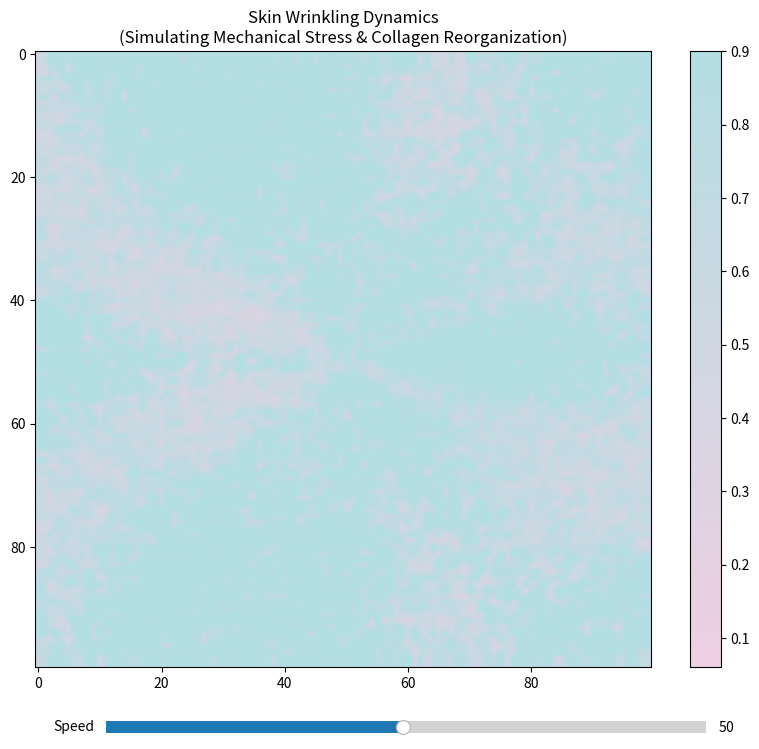

Reproduce this figure in Python.
import numpy as np
import matplotlib.pyplot as plt
from matplotlib.animation import FuncAnimation
from matplotlib.colors import LinearSegmentedColormap
from matplotlib.widgets import Slider

class SkinWrinklingModel:
    def __init__(self, size=100, dt=1.0):
        """
        Initialize the skin wrinkling pattern model.
        
        Parameters:
        - size: Size of the grid (size x size)
        - dt: Time step
        """
        self.size = size
        self.dt = dt
        
        # Initialize the grid
        self.U = np.ones((size, size))  # Activator (mechanical stress)
        self.V = np.zeros((size, size))  # Inhibitor (collagen resistance)
        self.C = np.zeros((size, size))  # Collagen orientation
        
        # Set parameters for skin wrinkling
        # Parameters tuned to match skin mechanics
        self.Du, self.Dv = 0.14, 0.06  # Diffusion rates
        self.f, self.k = 0.035, 0.065  # Feed and kill rates
        self.stress_rate = 0.02        # Rate of stress accumulation
        self.collagen_rate = 0.01      # Rate of collagen reorganization
        
        # Initialize skin wrinkling pattern
        self.init_wrinkling()
            
    def init_wrinkling(self):
        """Initialize skin wrinkling pattern with biologically realistic conditions."""
        # Create initial conditions based on skin structure
        # Start with a uniform skin surface
        x = np.linspace(-1, 1, self.size)
        y = np.linspace(-1, 1, self.size)
        X, Y = np.meshgrid(x, y)
        
        # Create initial collagen orientation with more natural variation
        # This represents the initial collagen fiber network
        theta = np.arctan2(Y, X)
        self.C = np.sin(4 * theta) + 0.5 * np.sin(2 * theta) + 0.2 * np.random.random((self.size, self.size))
        
        # Add initial mechanical stress with more natural variation
        # This represents the initial skin tension
        stress = np.random.normal(0, 0.1, (self.size, self.size))
        self.V = 0.5 + stress + 0.1 * np.sin(4 * X) * np.cos(4 * Y)
        
        # Initialize collagen resistance with more natural variation
        # Higher in areas with aligned collagen
        self.U = 1 - 0.5 * np.abs(self.C) + 0.1 * np.random.random((self.size, self.size))
        
        # Add biological noise to simulate tissue variability
        noise = np.random.normal(0, 0.02, (self.size, self.size))
        self.V += noise
        self.V = np.clip(self.V, 0, 1)

    def laplacian(self, Z):
        """Calculate the Laplacian of the grid using a 3x3 convolution."""
        Ztop = Z[0:-2, 1:-1]
        Zleft = Z[1:-1, 0:-2]
        Zbottom = Z[2:, 1:-1]
        Zright = Z[1:-1, 2:]
        Zcenter = Z[1:-1, 1:-1]
        return (Ztop + Zleft + Zbottom + Zright - 4 * Zcenter)

    def update(self):
        """Update the grid for one time step."""
        # Calculate the Laplacian
        Lu = self.laplacian(self.U)
        Lv = self.laplacian(self.V)
        Lc = self.laplacian(self.C)
        
        # Calculate the reaction terms with more organic variation
        # This represents the interaction between mechanical stress and collagen
        uv2 = self.U[1:-1, 1:-1] * self.V[1:-1, 1:-1] * self.V[1:-1, 1:-1]
        
        # Add temporal variation to parameters
        stress_var = self.stress_rate * (1 + 0.1 * np.sin(0.1 * np.random.random()))
        collagen_var = self.collagen_rate * (1 + 0.1 * np.cos(0.1 * np.random.random()))
        
        # Update collagen orientation with more organic dynamics
        self.C[1:-1, 1:-1] += self.dt * (0.1 * Lc + collagen_var * self.V[1:-1, 1:-1] * 
                                        np.sin(2 * np.pi * self.C[1:-1, 1:-1]) * 
                                        (1 + 0.2 * np.sin(0.05 * self.C[1:-1, 1:-1])))
        self.C = np.clip(self.C, -1, 1)
        
        # Stress accumulation effect with more natural variation
        stress_effect = 1 + stress_var * (np.abs(self.C[1:-1, 1:-1]) + 0.5 * self.V[1:-1, 1:-1]) * \
                       (1 + 0.1 * np.sin(0.2 * self.V[1:-1, 1:-1]))
        
        # Update the grid with more organic dynamics
        # Add a small amount of noise to simulate tissue variability
        noise = np.random.normal(0, 0.001, (self.size-2, self.size-2))
        
        # Update with feedback from collagen orientation and natural variation
        self.U[1:-1, 1:-1] += self.dt * (self.Du * Lu - uv2 + self.f * (1 - self.U[1:-1, 1:-1]) + 
                                        0.1 * np.abs(self.C[1:-1, 1:-1]) * (1 + 0.1 * np.sin(0.1 * self.U[1:-1, 1:-1]))) + noise
        self.V[1:-1, 1:-1] += self.dt * (self.Dv * Lv + uv2 * stress_effect - 
                                        (self.f + self.k) * self.V[1:-1, 1:-1]) + noise
        
        # Enforce boundary conditions with smooth transitions
        self.U[0, :] = self.U[1, :]
        self.U[-1, :] = self.U[-2, :]
        self.U[:, 0] = self.U[:, 1]
        self.U[:, -1] = self.U[:, -2]
        
        self.V[0, :] = self.V[1, :]
        self.V[-1, :] = self.V[-2, :]
        self.V[:, 0] = self.V[:, 1]
        self.V[:, -1] = self.V[:, -2]
        
        self.C[0, :] = 0  # No collagen orientation at boundaries
        self.C[-1, :] = 0
        self.C[:, 0] = 0
        self.C[:, -1] = 0

def create_custom_colormap():
    """Create a custom colormap with the specified colors."""
    colors = ['#EFCFE3', '#B3DEE2']  # Soft pink to light blue
    return LinearSegmentedColormap.from_list('custom', colors)

def main():
    # Create the model
    model = SkinWrinklingModel(size=100)
    
    # Create figure with white background
    fig = plt.figure(figsize=(10, 8), facecolor='white')
    ax = fig.add_subplot(111)
    
    # Create custom colormap
    custom_cmap = create_custom_colormap()
    
    # Set up the plot
    img = ax.imshow(model.V, cmap=custom_cmap, interpolation='bilinear')
    plt.colorbar(img, ax=ax)
    ax.set_title('Skin Wrinkling Dynamics\n(Simulating Mechanical Stress & Collagen Reorganization)')
    
    # Add speed control slider
    ax_slider = plt.axes([0.2, 0.02, 0.6, 0.03])
    speed_slider = Slider(ax_slider, 'Speed', 1, 100, valinit=50)
    
    def update(frame):
        model.update()
        img.set_array(model.V)
        return [img]
    
    # Create the animation with proper parameters
    anim = FuncAnimation(fig, update, frames=200, interval=50, blit=True, cache_frame_data=False)
    
    def update_speed(val):
        anim.event_source.interval = 1000 / val
    
    speed_slider.on_changed(update_speed)
    plt.show()

if __name__ == "__main__":
    main() 